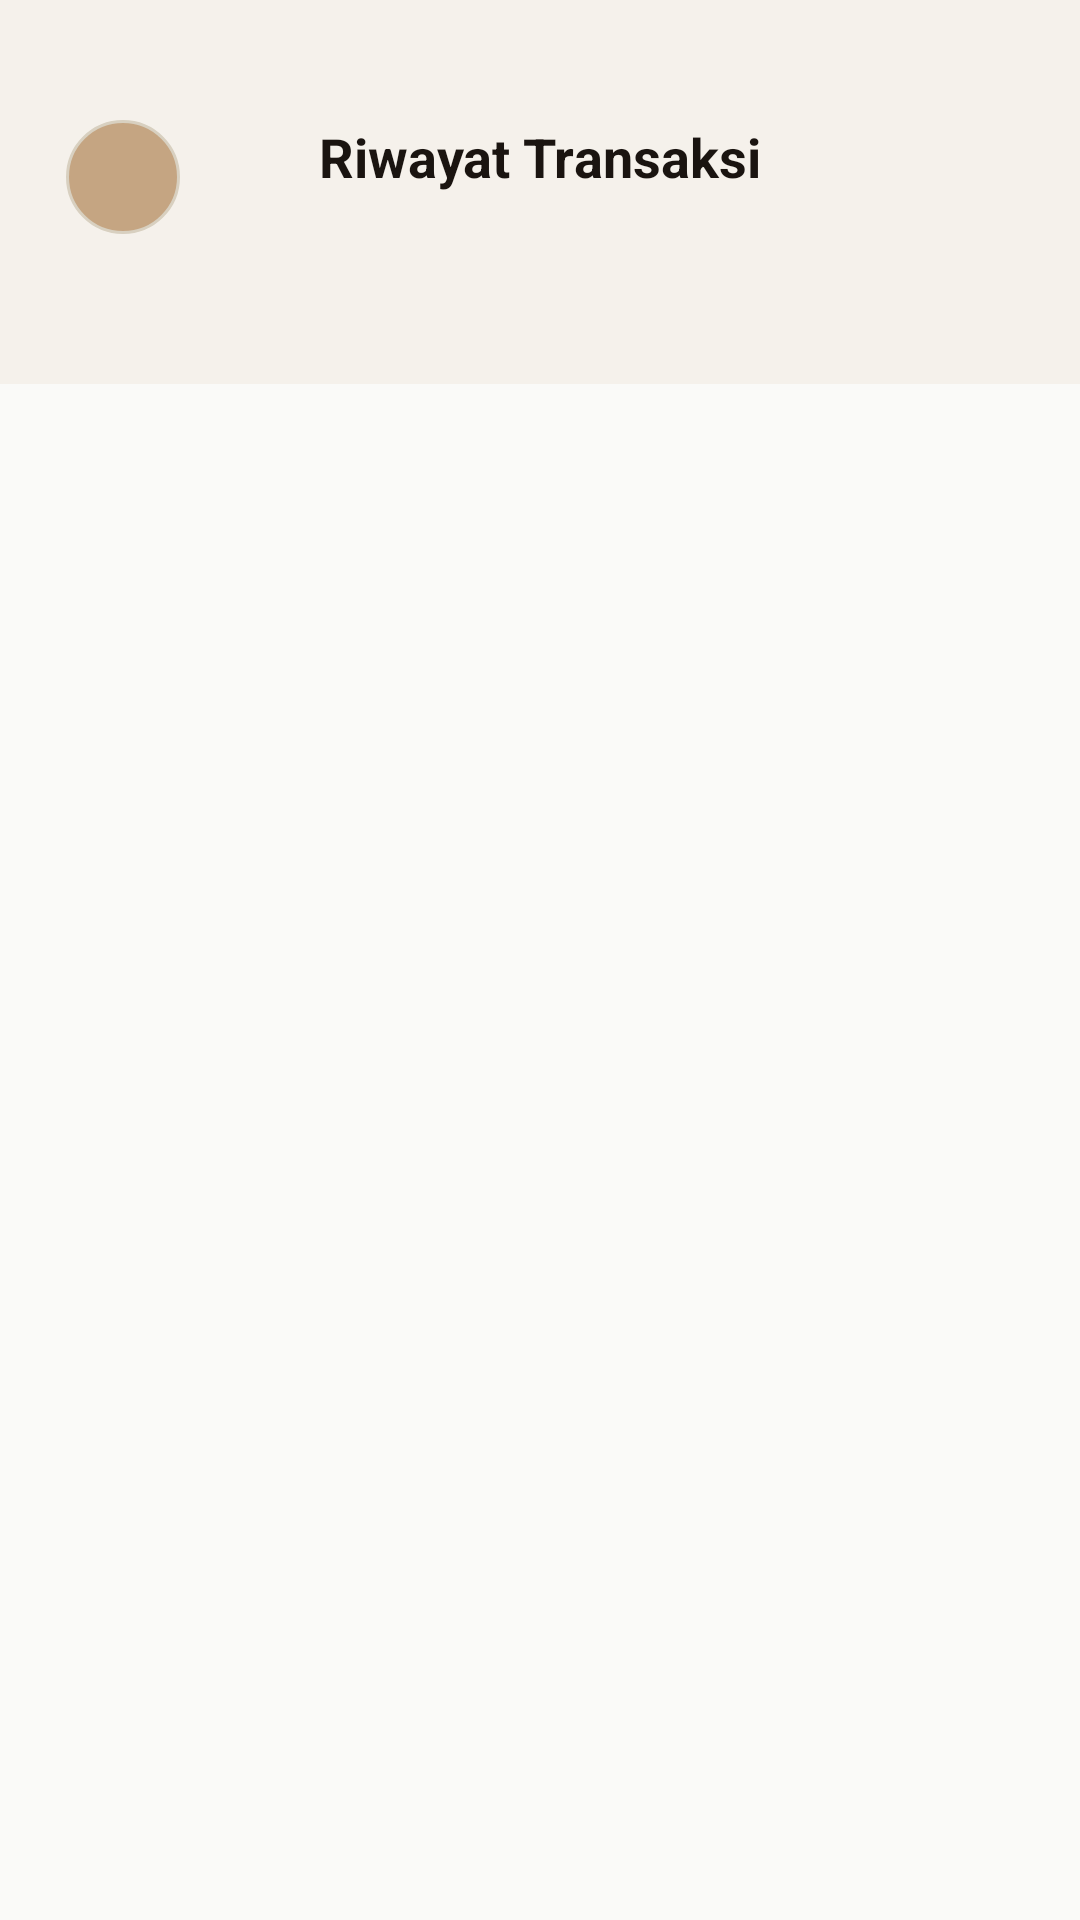

Layout XML and referenced resources for this Android screen:
<!-- AndroidManifest.xml: application theme Theme.Pos -->
<!-- res/layout/activity_riwayat_transaksi.xml -->
<?xml version="1.0" encoding="utf-8"?>
<LinearLayout xmlns:android="http://schemas.android.com/apk/res/android"
    xmlns:app="http://schemas.android.com/apk/res-auto"
    xmlns:tools="http://schemas.android.com/tools"
    android:id="@+id/main"
    android:layout_width="match_parent"
    android:layout_height="match_parent"
    android:orientation="vertical"
    android:background="@color/bg_page"
    tools:context=".RiwayatTransaksiActivity">

    
    <RelativeLayout
        android:layout_width="match_parent"
        android:layout_height="wrap_content"
        android:background="@color/bg_header"
        android:paddingStart="22dp"
        android:paddingEnd="22dp"
        android:paddingTop="40dp"
        android:paddingBottom="50dp"
        android:clipToPadding="false">

        
        <ImageView
            android:id="@+id/ivKembali"
            android:layout_width="38dp"
            android:layout_height="38dp"
            android:layout_alignParentStart="true"
            android:layout_alignTop="@id/tvHeaderTitle"
            android:background="@drawable/bg_circle_notif"
            android:contentDescription="Kembali"
            android:padding="9dp"
            android:src="@drawable/ic_back" />

        
        <TextView
            android:id="@+id/tvHeaderTitle"
            android:layout_width="wrap_content"
            android:layout_height="wrap_content"
            android:layout_alignParentTop="true"
            android:layout_centerHorizontal="true"
            android:text="Riwayat Transaksi"
            android:textColor="@color/text_primary"
            android:textSize="18sp"
            android:textStyle="bold" />

        
        <View
            android:layout_width="38dp"
            android:layout_height="38dp"
            android:layout_alignParentEnd="true"
            android:layout_alignTop="@id/tvHeaderTitle" />

    </RelativeLayout>

    
    <FrameLayout
        android:layout_width="match_parent"
        android:layout_height="match_parent">

        
        <View
            android:layout_width="match_parent"
            android:layout_height="match_parent"
            android:background="@color/bg_page" />

        
        <androidx.recyclerview.widget.RecyclerView
            android:id="@+id/rvRiwayat"
            android:layout_width="match_parent"
            android:layout_height="match_parent"
            android:layout_marginTop="-26dp"
            android:paddingStart="18dp"
            android:paddingEnd="18dp"
            android:paddingTop="0dp"
            android:paddingBottom="16dp"
            android:clipToPadding="false" />

    </FrameLayout>

</LinearLayout>
<!-- resources referenced by this layout -->
<resources>
  <color name="bg_header">#F5F1EB</color>
  <color name="bg_page">#FAFAF8</color>
  <color name="text_primary">#1A1410</color>
  <!-- drawable bg_circle_notif (drawable) -->
  <?xml version="1.0" encoding="utf-8"?>
  <shape xmlns:android="http://schemas.android.com/apk/res/android"
      android:shape="oval">
      <solid android:color="@color/bg_coksu" />
      <stroke android:width="1dp" android:color="@color/border_header" />
  </shape>
  <style name="Theme.Pos" parent="Base.Theme.Pos" />
  <color name="bg_coksu">#c5a582</color>
  <color name="border_header">#D8D0C0</color>
  <style name="Base.Theme.Pos" parent="Theme.Material3.DayNight.NoActionBar">
          
          
      </style>
</resources>
